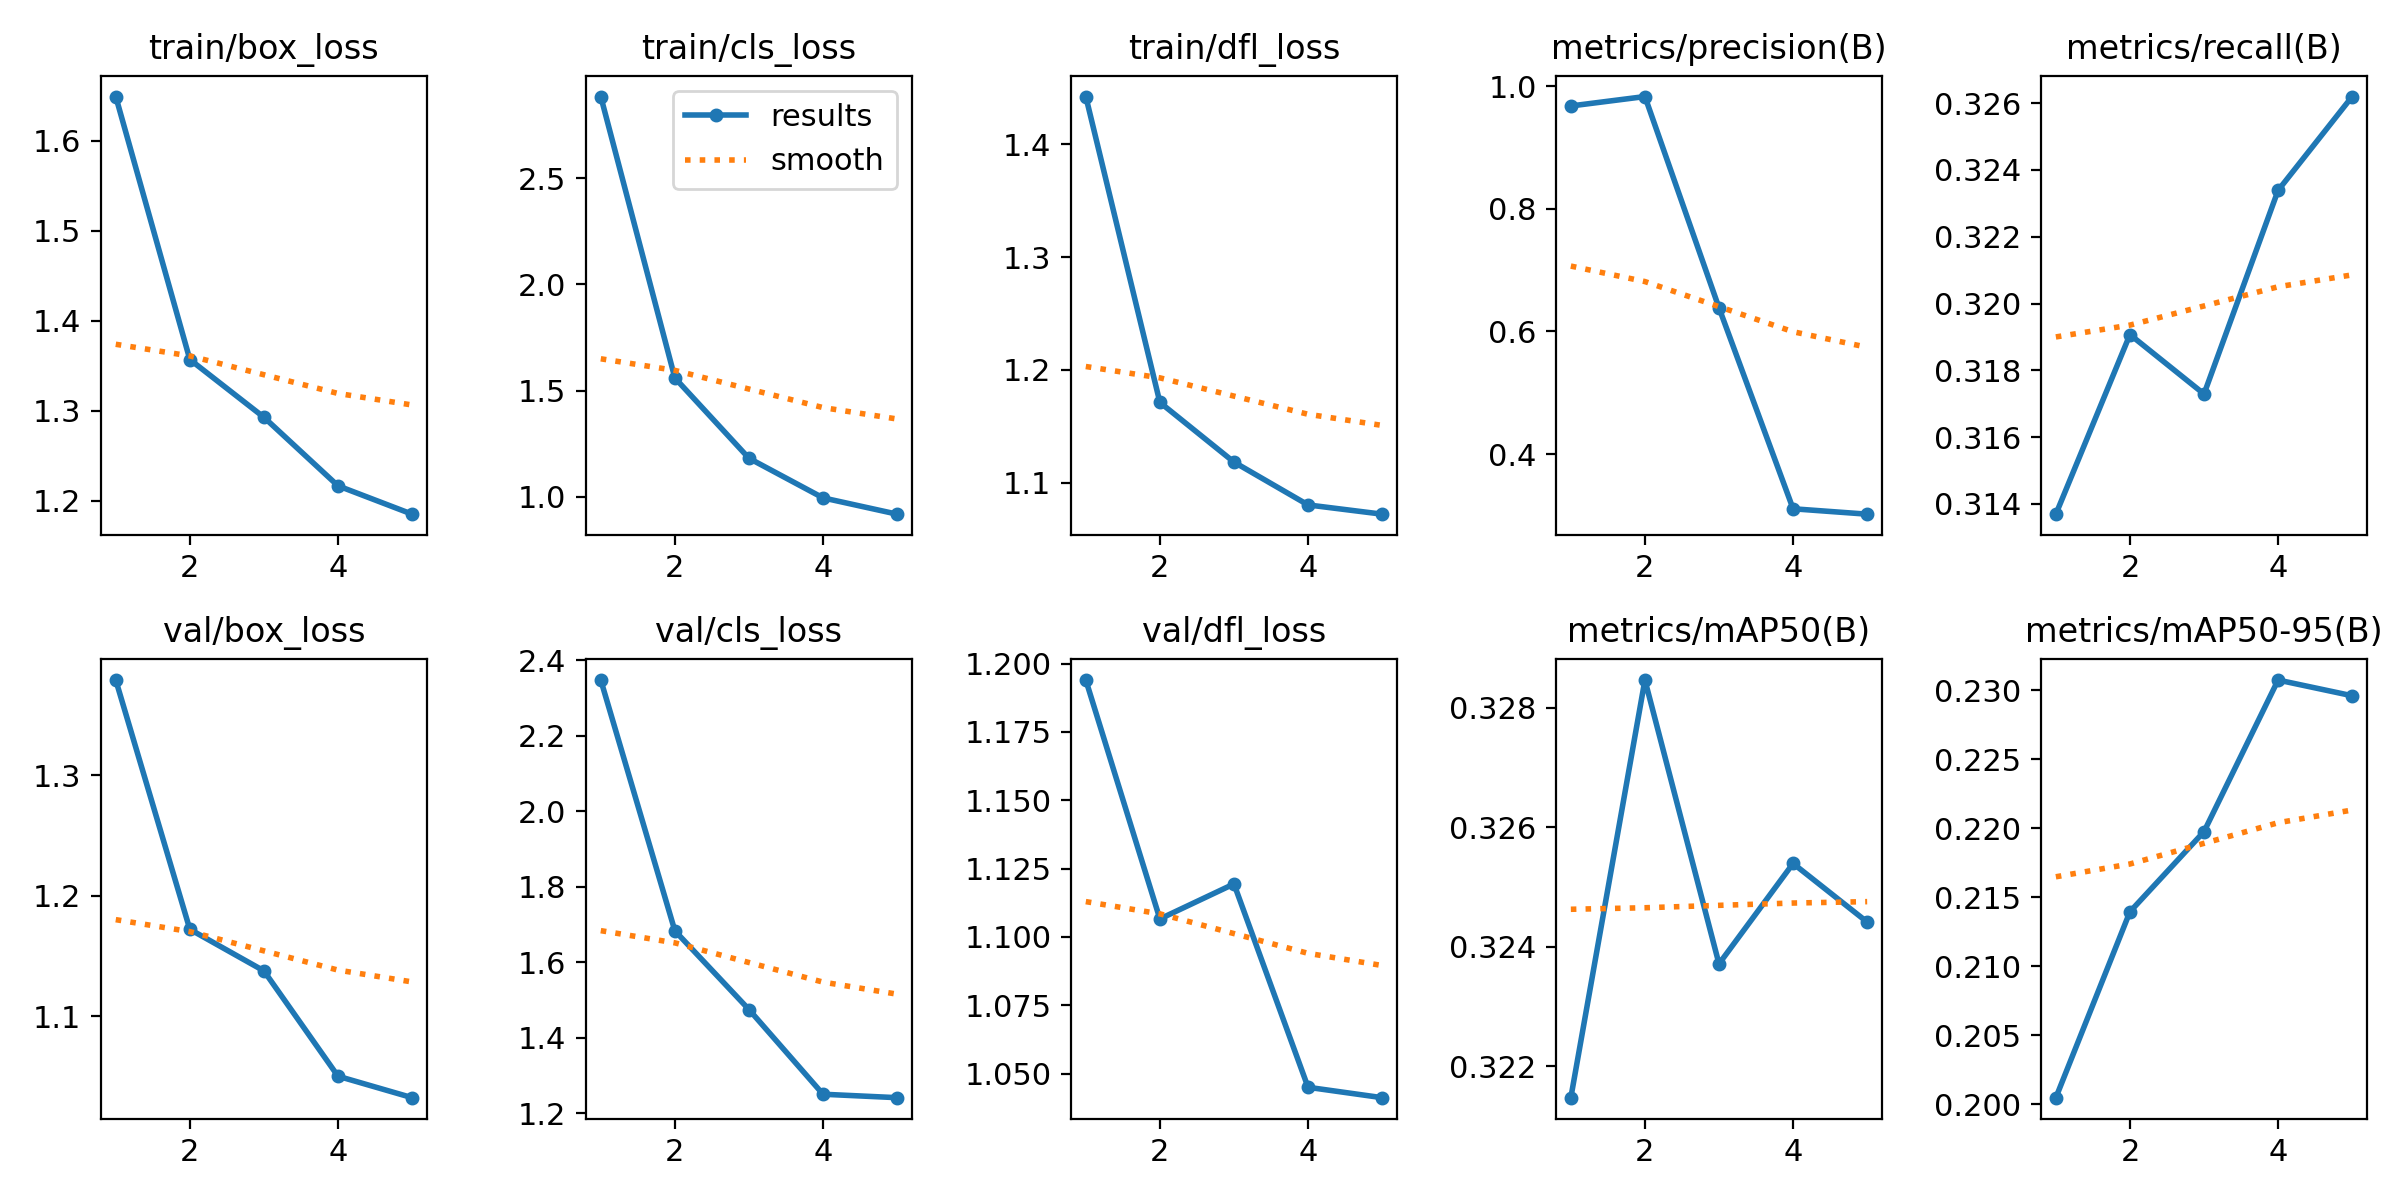

The data file committed next to this chart (first rows):
epoch, train/box_loss, train/cls_loss, train/dfl_loss, metrics/precision(B), metrics/recall(B), metrics/mAP50(B), metrics/mAP50-95(B), val/box_loss, val/cls_loss, val/dfl_loss, lr/pg0, lr/pg1, lr/pg2
1, 1.649, 2.884, 1.442, 0.9675, 0.3137, 0.3215, 0.2005, 1.379, 2.347, 1.194, 0.0003689, 0.0003689, 0.0003689
2, 1.357, 1.56, 1.171, 0.9829, 0.3191, 0.3285, 0.2139, 1.172, 1.683, 1.107, 0.0005929, 0.0005929, 0.0005929
3, 1.293, 1.182, 1.118, 0.6386, 0.3173, 0.3237, 0.2198, 1.138, 1.475, 1.119, 0.0006702, 0.0006702, 0.0006702
4, 1.217, 0.9951, 1.08, 0.311, 0.3234, 0.3254, 0.2307, 1.05, 1.25, 1.045, 0.0004511, 0.0004511, 0.0004511
5, 1.185, 0.9183, 1.072, 0.3023, 0.3262, 0.3244, 0.2296, 1.032, 1.241, 1.041, 0.0004511, 0.0004511, 0.0004511
